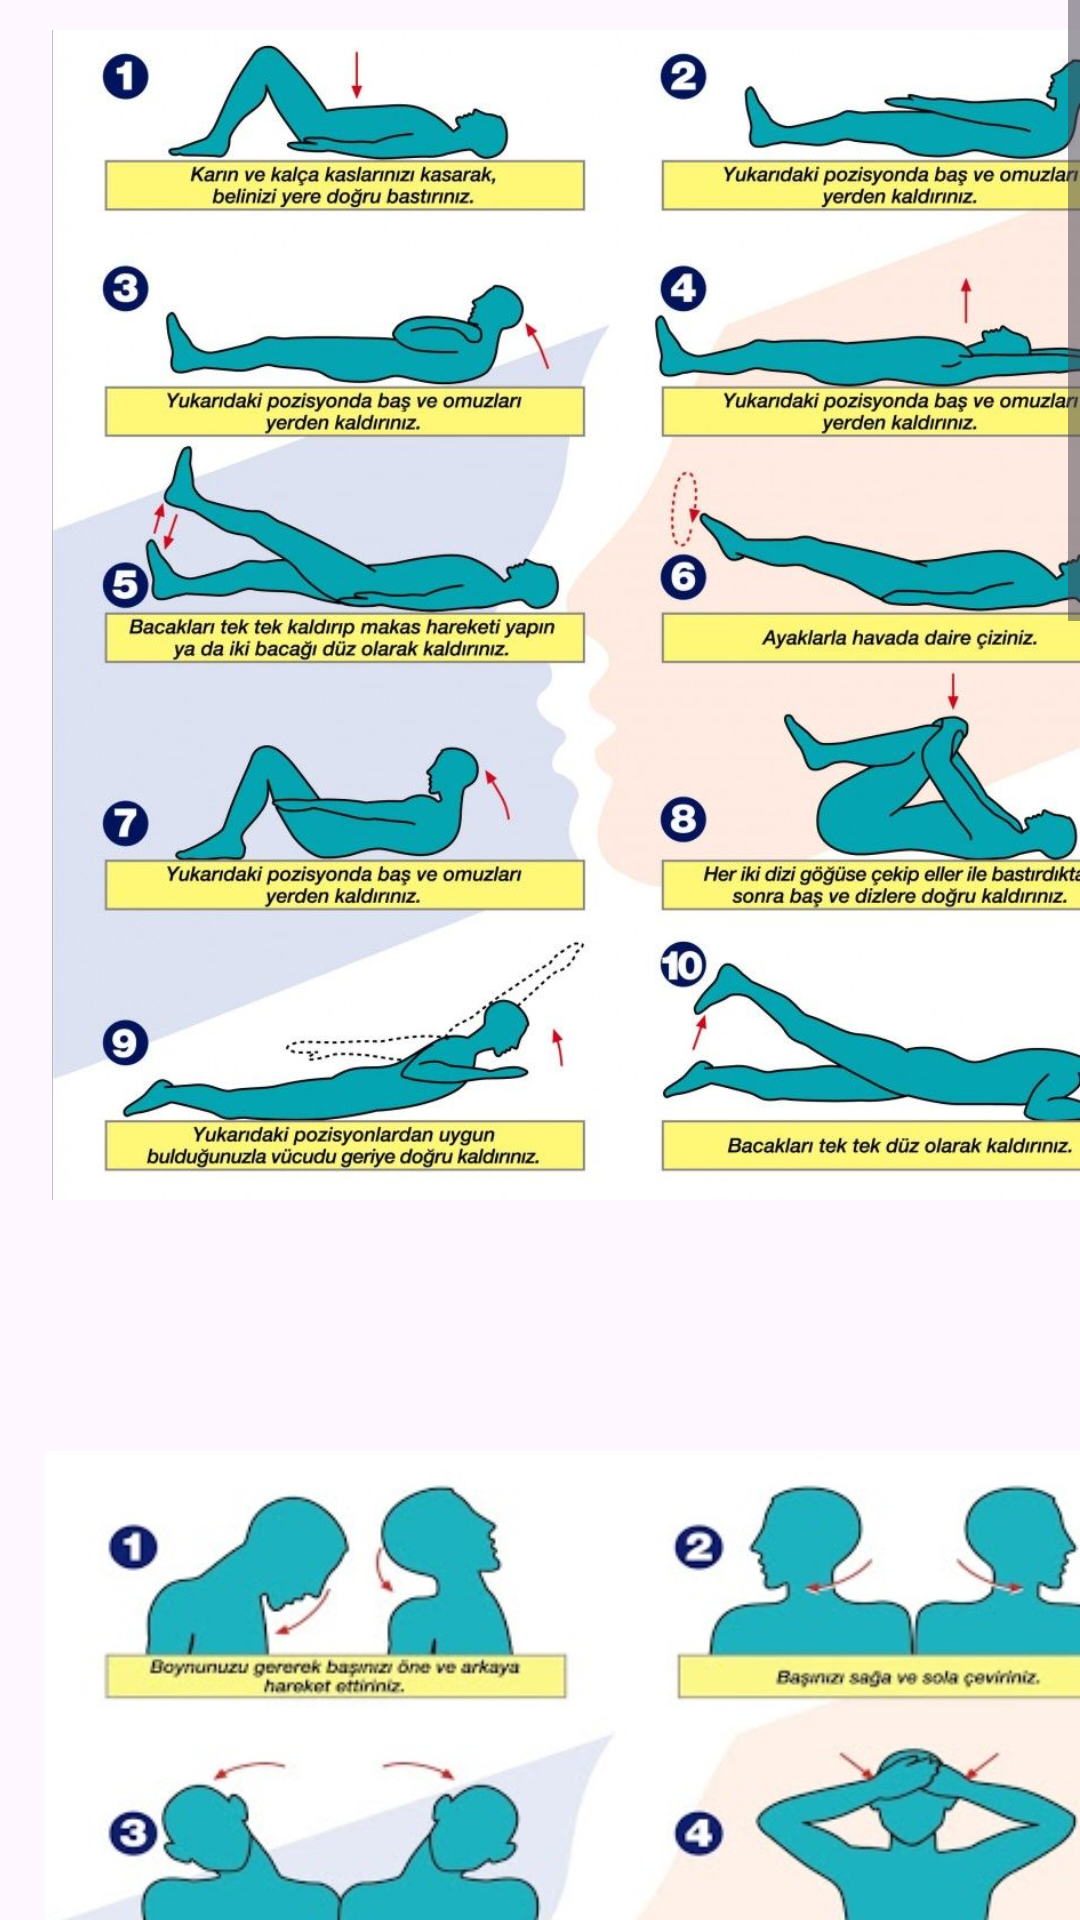

Write the Android layout XML for this screen, with the resource values it uses.
<!-- AndroidManifest.xml: application theme Theme.CalControl -->
<!-- res/layout/activity_exercise.xml -->
<?xml version="1.0" encoding="utf-8"?>
<ScrollView android:layout_width="match_parent"
    android:layout_height="match_parent"
    xmlns:android="http://schemas.android.com/apk/res/android">

    <LinearLayout
        android:id="@+id/ll1"
        android:layout_width="match_parent"
        android:layout_height="wrap_content"
        android:orientation="vertical">

    <LinearLayout
        android:id="@+id/ll2"
        android:layout_width="400dp"
        android:layout_height="450dp"
        android:orientation="horizontal"
        android:layout_margin="10dp">

        <ImageView
            android:id="@+id/img1"
            android:layout_width="390dp"
            android:layout_height="390dp"
            android:layout_alignParentTop="true"
            android:layout_centerHorizontal="true"
            android:scaleType="fitCenter"
            android:src="@drawable/e1" />
    </LinearLayout>

        <LinearLayout
            android:id="@+id/ll3"
            android:layout_width="400dp"
            android:layout_height="450dp"
            android:layout_margin="10dp"
            android:orientation="vertical"
            >

            <ImageView
                android:id="@+id/img2"
                android:layout_width="390dp"
                android:layout_height="390dp"
                android:layout_alignParentTop="true"
                android:layout_centerHorizontal="true"
                android:layout_gravity="center"

                android:scaleType="fitCenter"
                android:src="@drawable/e2" />
    </LinearLayout>
        <LinearLayout
            android:id="@+id/ll4"
            android:layout_width="400dp"
            android:layout_height="550dp"
            android:layout_margin="10dp"
            android:orientation="horizontal">

            <ImageView
                android:id="@+id/img3"
                android:layout_width="400dp"
                android:layout_height="500dp"
                android:layout_alignParentTop="true"
                android:layout_centerHorizontal="true"
                android:scaleType="centerCrop"
                android:src="@drawable/e3" />
        </LinearLayout>
            <LinearLayout
                android:id="@+id/ll5"
                android:layout_width="400dp"
                android:layout_height="450dp"
                android:layout_margin="10dp">
        <ImageView
            android:id="@+id/img4"
            android:layout_width="390dp"
            android:layout_height="390dp"
            android:src="@drawable/e4"
            android:scaleType="centerCrop"
            android:layout_alignParentTop="true"
            android:layout_centerHorizontal="true"/>


            </LinearLayout>

    </LinearLayout>
  </ScrollView>
<!-- resources referenced by this layout -->
<resources>
  <!-- drawable e1: jpg bitmap (drawable, 138340 bytes) -->
  <!-- drawable e2: jpg bitmap (drawable, 77425 bytes) -->
  <!-- drawable e3: jpg bitmap (drawable, 285756 bytes) -->
  <!-- drawable e4: jpg bitmap (drawable, 85443 bytes) -->
  <style name="Theme.CalControl" parent="Base.Theme.CalControl" />
  <style name="Base.Theme.CalControl" parent="Theme.Material3.DayNight.NoActionBar">
          
          
      </style>
</resources>
